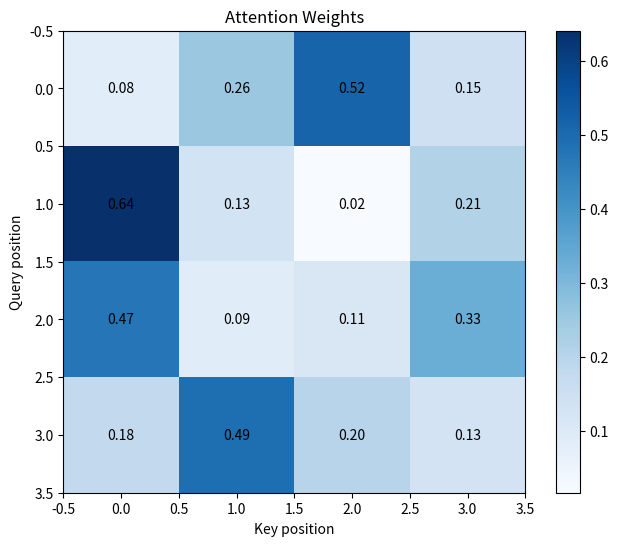
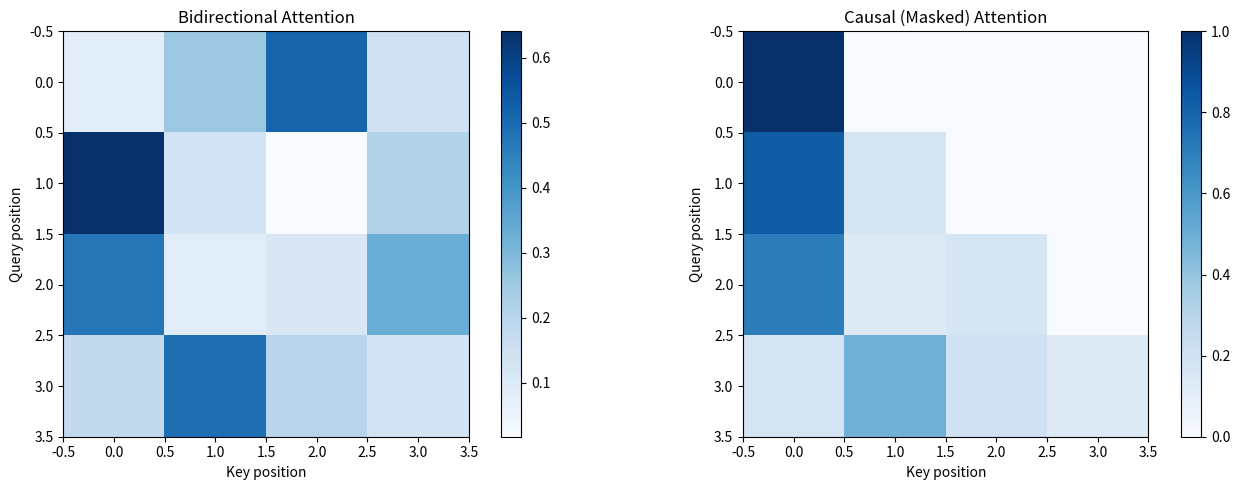
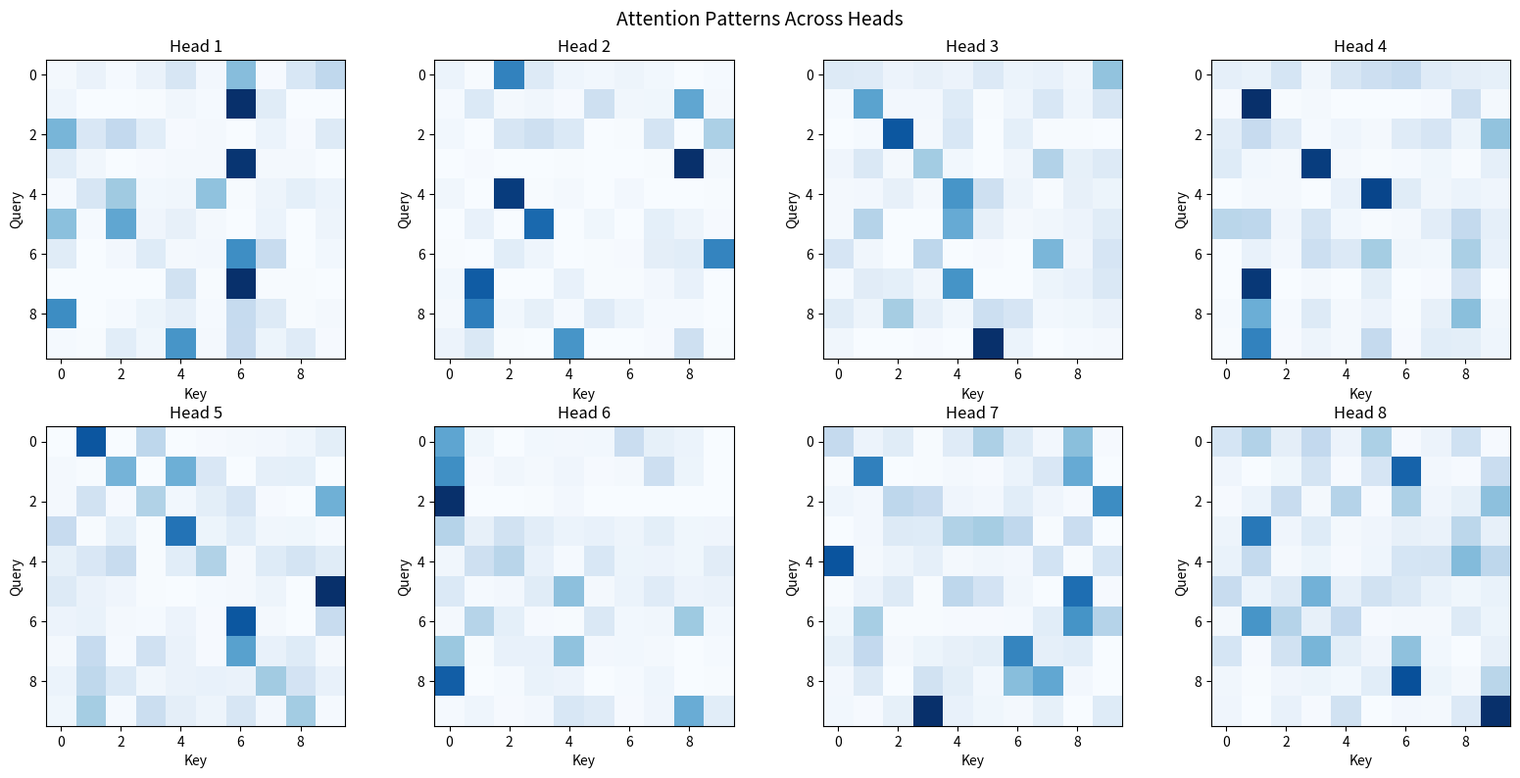
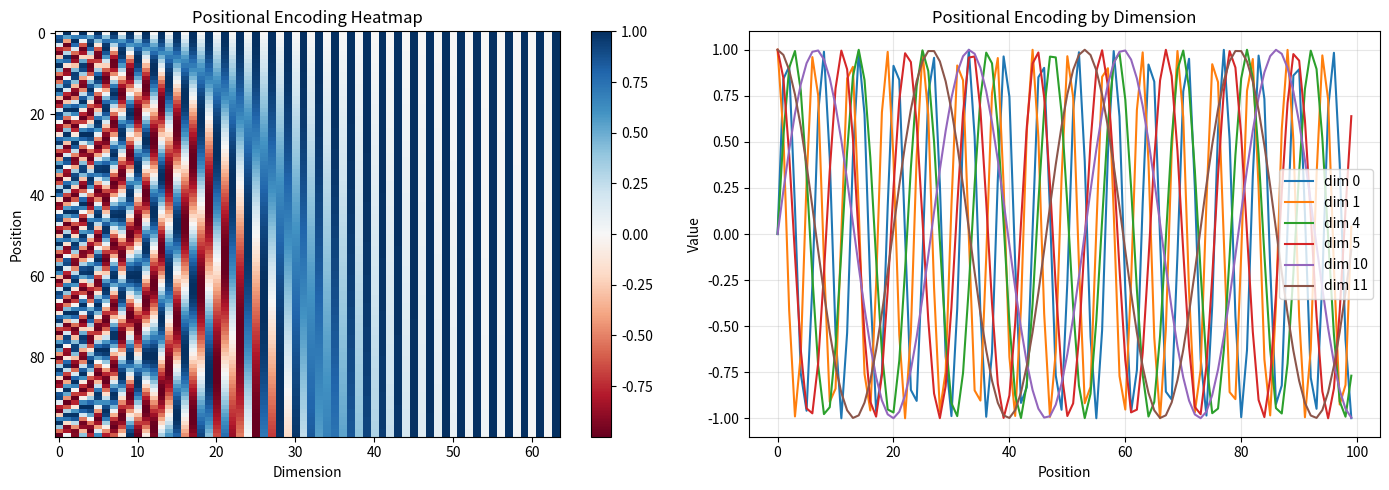

The matplotlib source for these figures, in order:
import numpy as np
import matplotlib.pyplot as plt

np.random.seed(42)
%matplotlib inline

def softmax(x, axis=-1):
    """Numerically stable softmax."""
    x = x - np.max(x, axis=axis, keepdims=True)
    exp_x = np.exp(x)
    return exp_x / np.sum(exp_x, axis=axis, keepdims=True)

def scaled_dot_product_attention(Q, K, V, mask=None):
    """
    Compute scaled dot-product attention.
    
    Attention(Q, K, V) = softmax(QK^T / sqrt(d_k)) V
    
    Args:
        Q: Queries (..., seq_len_q, d_k)
        K: Keys (..., seq_len_k, d_k)
        V: Values (..., seq_len_k, d_v)
        mask: Optional mask (..., seq_len_q, seq_len_k)
    
    Returns:
        output: Attention output (..., seq_len_q, d_v)
        weights: Attention weights (..., seq_len_q, seq_len_k)
    """
    d_k = Q.shape[-1]
    
    # Compute attention scores
    scores = Q @ K.swapaxes(-2, -1) / np.sqrt(d_k)
    
    # Apply mask (for causal attention)
    if mask is not None:
        scores = np.where(mask, scores, -1e9)
    
    # Softmax to get attention weights
    weights = softmax(scores, axis=-1)
    
    # Weighted sum of values
    output = weights @ V
    
    return output, weights

# Example: Simple attention
seq_len, d_k = 4, 8
Q = np.random.randn(seq_len, d_k)
K = np.random.randn(seq_len, d_k)
V = np.random.randn(seq_len, d_k)

output, weights = scaled_dot_product_attention(Q, K, V)

print(f"Q shape: {Q.shape}")
print(f"K shape: {K.shape}")
print(f"V shape: {V.shape}")
print(f"Output shape: {output.shape}")
print(f"Weights shape: {weights.shape}")
print(f"\nAttention weights (rows sum to 1):")
print(weights.round(3))

# Visualize attention weights
def visualize_attention(weights, title="Attention Weights"):
    plt.figure(figsize=(8, 6))
    plt.imshow(weights, cmap='Blues')
    plt.colorbar()
    plt.xlabel('Key position')
    plt.ylabel('Query position')
    plt.title(title)
    
    # Add values
    for i in range(weights.shape[0]):
        for j in range(weights.shape[1]):
            plt.text(j, i, f'{weights[i,j]:.2f}', ha='center', va='center')
    
    plt.show()

visualize_attention(weights)

def create_causal_mask(seq_len):
    """Create a causal mask (lower triangular)."""
    return np.tril(np.ones((seq_len, seq_len), dtype=bool))

# Test causal attention
mask = create_causal_mask(seq_len)
output_causal, weights_causal = scaled_dot_product_attention(Q, K, V, mask)

print("Causal mask:")
print(mask.astype(int))
print("\nCausal attention weights:")
print(weights_causal.round(3))

# Compare regular vs causal attention
fig, axes = plt.subplots(1, 2, figsize=(14, 5))

im1 = axes[0].imshow(weights, cmap='Blues')
axes[0].set_title('Bidirectional Attention')
axes[0].set_xlabel('Key position')
axes[0].set_ylabel('Query position')
plt.colorbar(im1, ax=axes[0])

im2 = axes[1].imshow(weights_causal, cmap='Blues')
axes[1].set_title('Causal (Masked) Attention')
axes[1].set_xlabel('Key position')
axes[1].set_ylabel('Query position')
plt.colorbar(im2, ax=axes[1])

plt.tight_layout()
plt.show()

class MultiHeadAttention:
    """Multi-head attention mechanism."""
    
    def __init__(self, d_model, num_heads):
        assert d_model % num_heads == 0
        
        self.d_model = d_model
        self.num_heads = num_heads
        self.d_k = d_model // num_heads
        
        # Projection matrices
        scale = np.sqrt(2.0 / d_model)
        self.W_q = np.random.randn(d_model, d_model) * scale
        self.W_k = np.random.randn(d_model, d_model) * scale
        self.W_v = np.random.randn(d_model, d_model) * scale
        self.W_o = np.random.randn(d_model, d_model) * scale
    
    def split_heads(self, x):
        """Split into multiple heads: (batch, seq, d_model) -> (batch, heads, seq, d_k)"""
        batch_size = x.shape[0] if x.ndim == 3 else 1
        if x.ndim == 2:
            x = x[np.newaxis, ...]
        
        seq_len = x.shape[1]
        x = x.reshape(batch_size, seq_len, self.num_heads, self.d_k)
        return x.transpose(0, 2, 1, 3)  # (batch, heads, seq, d_k)
    
    def combine_heads(self, x):
        """Combine heads: (batch, heads, seq, d_k) -> (batch, seq, d_model)"""
        batch_size, _, seq_len, _ = x.shape
        x = x.transpose(0, 2, 1, 3)  # (batch, seq, heads, d_k)
        return x.reshape(batch_size, seq_len, self.d_model)
    
    def forward(self, x, mask=None):
        """Forward pass."""
        # Project to Q, K, V
        Q = x @ self.W_q
        K = x @ self.W_k
        V = x @ self.W_v
        
        # Split into heads
        Q = self.split_heads(Q)
        K = self.split_heads(K)
        V = self.split_heads(V)
        
        # Apply attention
        output, weights = scaled_dot_product_attention(Q, K, V, mask)
        
        # Combine heads
        output = self.combine_heads(output)
        
        # Final projection
        output = output @ self.W_o
        
        return output.squeeze(0), weights

# Test multi-head attention
d_model, num_heads = 64, 8
mha = MultiHeadAttention(d_model, num_heads)

x = np.random.randn(10, d_model)  # 10 tokens, 64 dim
output, weights = mha.forward(x)

print(f"Input shape: {x.shape}")
print(f"Output shape: {output.shape}")
print(f"Weights shape: {weights.shape}")
print(f"  (batch, heads, seq_q, seq_k)")

# Visualize attention patterns from different heads
fig, axes = plt.subplots(2, 4, figsize=(16, 8))

for i, ax in enumerate(axes.flat):
    im = ax.imshow(weights[0, i], cmap='Blues')
    ax.set_title(f'Head {i+1}')
    ax.set_xlabel('Key')
    ax.set_ylabel('Query')

plt.suptitle('Attention Patterns Across Heads', fontsize=14)
plt.tight_layout()
plt.show()

def positional_encoding(max_len, d_model):
    """
    Sinusoidal positional encoding.
    
    PE(pos, 2i) = sin(pos / 10000^(2i/d_model))
    PE(pos, 2i+1) = cos(pos / 10000^(2i/d_model))
    """
    pe = np.zeros((max_len, d_model))
    position = np.arange(max_len)[:, np.newaxis]
    div_term = np.exp(np.arange(0, d_model, 2) * (-np.log(10000.0) / d_model))
    
    pe[:, 0::2] = np.sin(position * div_term)
    pe[:, 1::2] = np.cos(position * div_term)
    
    return pe

# Visualize positional encoding
pe = positional_encoding(100, 64)

fig, axes = plt.subplots(1, 2, figsize=(14, 5))

# Heatmap
im = axes[0].imshow(pe, cmap='RdBu', aspect='auto')
axes[0].set_xlabel('Dimension')
axes[0].set_ylabel('Position')
axes[0].set_title('Positional Encoding Heatmap')
plt.colorbar(im, ax=axes[0])

# Individual dimensions
for i in [0, 1, 4, 5, 10, 11]:
    axes[1].plot(pe[:, i], label=f'dim {i}')
axes[1].set_xlabel('Position')
axes[1].set_ylabel('Value')
axes[1].set_title('Positional Encoding by Dimension')
axes[1].legend()
axes[1].grid(True, alpha=0.3)

plt.tight_layout()
plt.show()

class LayerNorm:
    """Layer normalization."""
    def __init__(self, d_model, eps=1e-6):
        self.gamma = np.ones(d_model)
        self.beta = np.zeros(d_model)
        self.eps = eps
    
    def forward(self, x):
        mean = x.mean(axis=-1, keepdims=True)
        std = x.std(axis=-1, keepdims=True)
        return self.gamma * (x - mean) / (std + self.eps) + self.beta

class FeedForward:
    """Position-wise feed-forward network."""
    def __init__(self, d_model, d_ff):
        scale = np.sqrt(2.0 / d_model)
        self.W1 = np.random.randn(d_model, d_ff) * scale
        self.b1 = np.zeros(d_ff)
        self.W2 = np.random.randn(d_ff, d_model) * scale
        self.b2 = np.zeros(d_model)
    
    def forward(self, x):
        # ReLU or GELU activation
        hidden = np.maximum(0, x @ self.W1 + self.b1)
        return hidden @ self.W2 + self.b2

class TransformerBlock:
    """A single Transformer block."""
    def __init__(self, d_model, num_heads, d_ff):
        self.mha = MultiHeadAttention(d_model, num_heads)
        self.ff = FeedForward(d_model, d_ff)
        self.norm1 = LayerNorm(d_model)
        self.norm2 = LayerNorm(d_model)
    
    def forward(self, x, mask=None):
        # Self-attention with residual
        attn_out, weights = self.mha.forward(self.norm1.forward(x), mask)
        x = x + attn_out
        
        # Feed-forward with residual
        ff_out = self.ff.forward(self.norm2.forward(x))
        x = x + ff_out
        
        return x, weights

# Test Transformer block
d_model, num_heads, d_ff = 64, 8, 256
block = TransformerBlock(d_model, num_heads, d_ff)

x = np.random.randn(20, d_model)  # 20 tokens
output, weights = block.forward(x)

print(f"Input shape: {x.shape}")
print(f"Output shape: {output.shape}")
print(f"Input mean: {x.mean():.4f}, std: {x.std():.4f}")
print(f"Output mean: {output.mean():.4f}, std: {output.std():.4f}")
